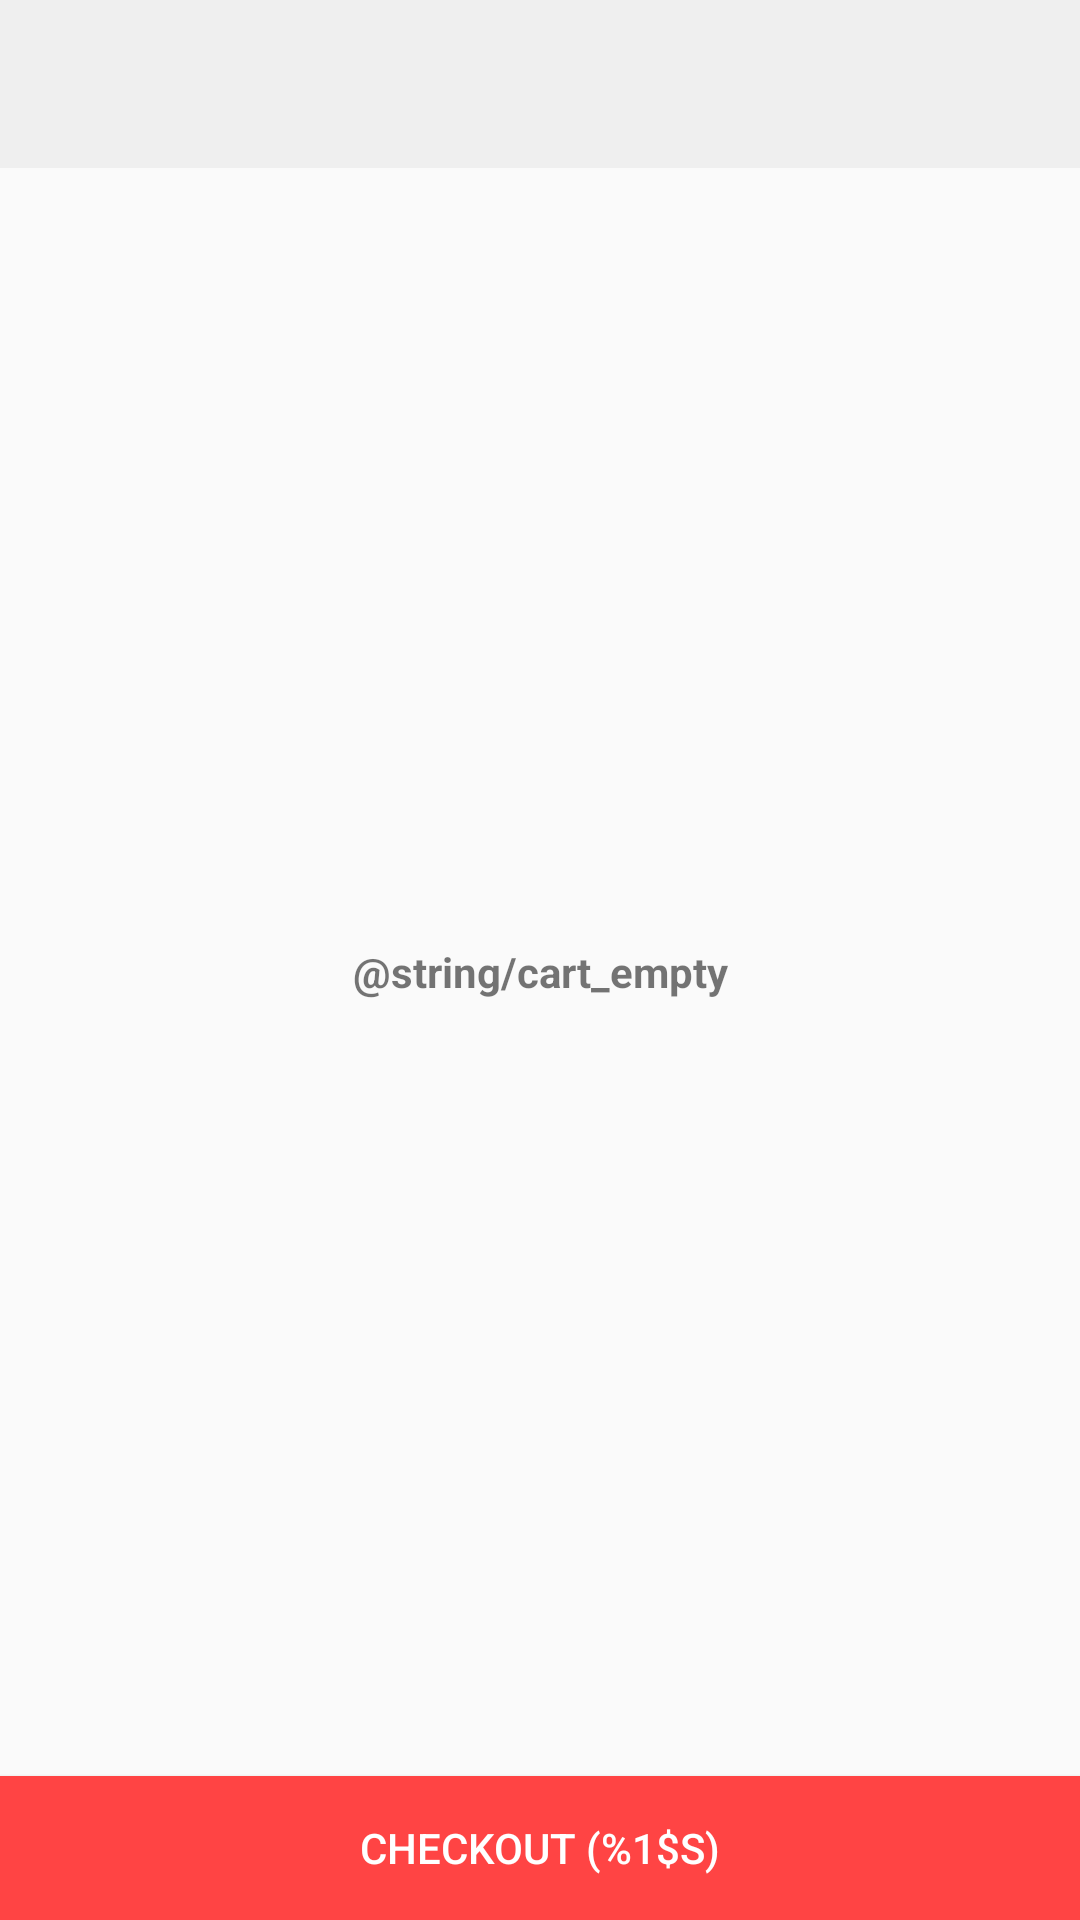

Produce the Android XML layout that renders to this screen, including the resource entries it uses.
<!-- AndroidManifest.xml: application theme AppTheme -->
<!-- res/layout/activity_cart.xml -->
<?xml version="1.0" encoding="utf-8"?>
<RelativeLayout xmlns:android="http://schemas.android.com/apk/res/android"
    xmlns:app="http://schemas.android.com/apk/res-auto"
    android:id="@+id/cart_layout"
    android:layout_width="match_parent"
    android:layout_height="match_parent">

    <android.support.v7.widget.Toolbar
        android:id="@+id/toolbar"
        android:layout_width="match_parent"
        android:layout_height="?attr/actionBarSize"
        android:background="?attr/colorPrimary"
        app:elevation="4dp"
        android:theme="@style/ThemeOverlay.AppCompat.ActionBar"
        app:popupTheme="@style/ThemeOverlay.AppCompat.Light"/>

    <Button
        android:id="@+id/checkout"
        android:layout_width="match_parent"
        android:layout_height="wrap_content"
        android:layout_alignParentBottom="true"
        android:textColor="@android:color/white"
        android:background="@android:color/holo_red_light"
        android:text="@string/cart_checkout" />

    <android.support.v7.widget.RecyclerView
        android:id="@+id/cart_list"
        android:layout_width="match_parent"
        android:layout_height="wrap_content"
        android:layout_below="@id/toolbar"
        android:layout_above="@id/checkout"
        android:scrollbars="vertical" />

    <TextView
        android:id="@+id/cart_empty"
        android:layout_width="match_parent"
        android:layout_height="match_parent"
        android:layout_below="@id/toolbar"
        android:layout_above="@id/checkout"
        android:gravity="center"
        android:textStyle="bold"
        android:text="@string/cart_empty"/>

    <ProgressBar
        android:id="@+id/progress_bar"
        android:layout_width="wrap_content"
        android:layout_height="wrap_content"
        android:layout_centerInParent="true"
        android:indeterminate="true"
        android:visibility="gone"/>

</RelativeLayout>
<!-- resources referenced by this layout -->
<resources>
  <string name="cart_checkout">Checkout (%1$s)</string>
  <style name="AppTheme" parent="Theme.AppCompat.Light.DarkActionBar">
          
          <item name="colorPrimary">@color/colorPrimary</item>
          <item name="colorPrimaryDark">@color/colorPrimaryDark</item>
          <item name="colorAccent">@color/colorAccent</item>
      </style>
  <color name="colorPrimary">#EFEFEF</color>
  <color name="colorPrimaryDark">#303F9F</color>
  <color name="colorAccent">#DC4C44</color>
</resources>
